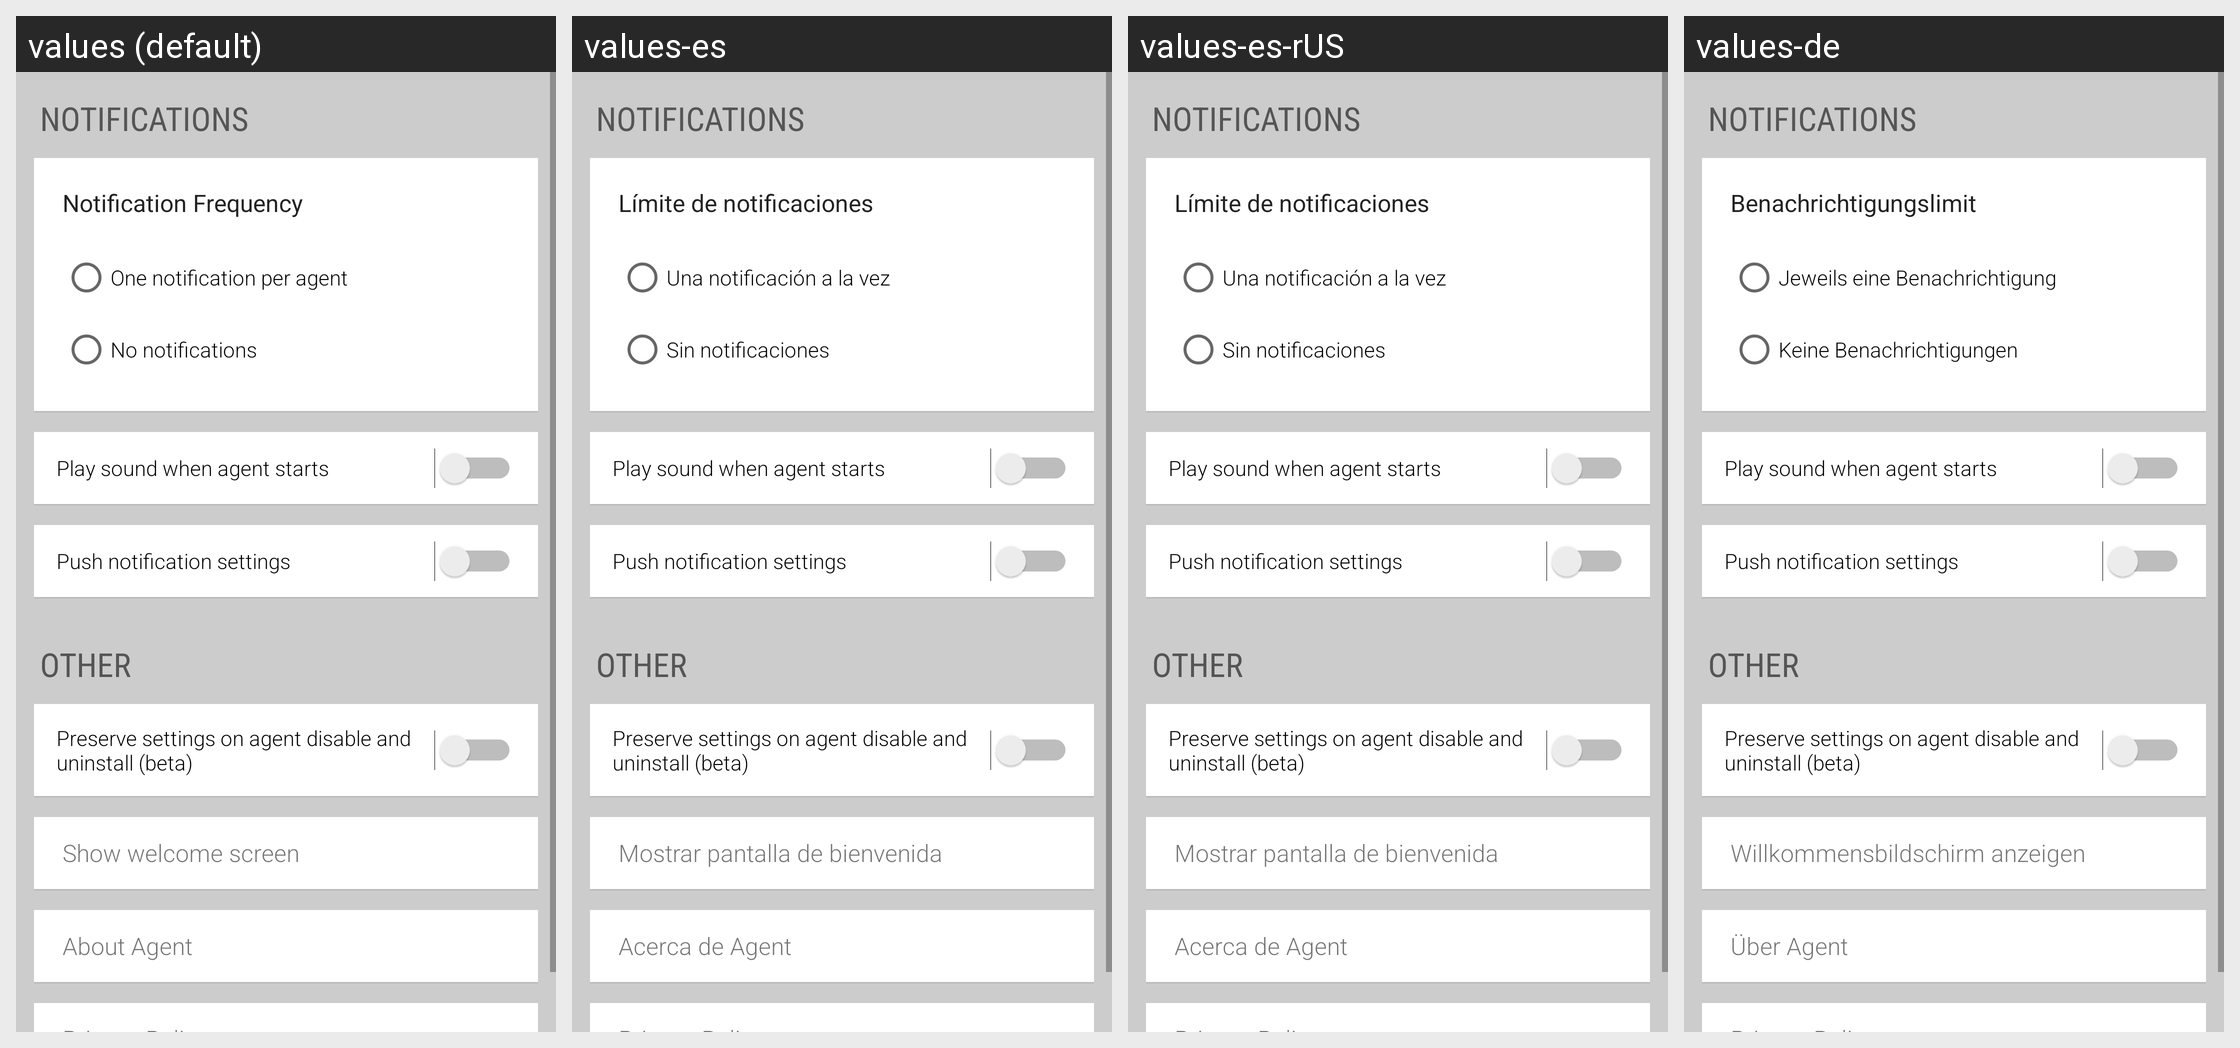

For this localized Android screen grid, give each drawn string resource with its value in every locale shown.
Android screen res/layout/fragment_settings_main.xml rendered under 4 locales, left to right: values (default), values-es, values-es-rUS, values-de. Device: Nexus 5 (rendered at 1080×1920; each locale shown at half size, 540×960, under a caption strip naming it); theme Theme.MaterialComponents.DayNight.NoActionBar.
Other locales in the repository, not shown: values-fr, values-it, values-ja.
Strings drawn on this screen, with the default value and each locale's value (text and hints the layout hard-codes, and strings that could not be matched under every locale, appear in the picture but are not listed):

settings_notifications
  values: NOTIFICATIONS
  values-es: NOTIFICATIONS  [not translated; the default value is used]
  values-es-rUS: NOTIFICATIONS  [not translated; the default value is used]
  values-de: NOTIFICATIONS  [not translated; the default value is used]

layoutPreferencesNotifications
  values: Notification Frequency
  values-es: Límite de notificaciones
  values-es-rUS: Límite de notificaciones
  values-de: Benachrichtigungslimit

layoutPreferencesNotificationsOne
  values: One notification per agent
  values-es: Una notificación a la vez
  values-es-rUS: Una notificación a la vez
  values-de: Jeweils eine Benachrichtigung

layoutPreferencesNotificationsNone
  values: No notifications
  values-es: Sin notificaciones
  values-es-rUS: Sin notificaciones
  values-de: Keine Benachrichtigungen

layoutPreferencesSoundOnAgentStart
  values: Play sound when agent starts
  values-es: Play sound when agent starts  [not translated; the default value is used]
  values-es-rUS: Play sound when agent starts  [not translated; the default value is used]
  values-de: Play sound when agent starts  [not translated; the default value is used]

pushNotificaitonSetting
  values: Push notification settings
  values-es: Push notification settings  [not translated; the default value is used]
  values-es-rUS: Push notification settings  [not translated; the default value is used]
  values-de: Push notification settings  [not translated; the default value is used]

settings_other
  values: OTHER
  values-es: OTHER  [not translated; the default value is used]
  values-es-rUS: OTHER  [not translated; the default value is used]
  values-de: OTHER  [not translated; the default value is used]

layoutPreferencesPreserveSettingsOnAgentUninstall
  values: Preserve settings on agent disable and uninstall (beta)
  values-es: Preserve settings on agent disable and uninstall (beta)  [not translated; the default value is used]
  values-es-rUS: Preserve settings on agent disable and uninstall (beta)  [not translated; the default value is used]
  values-de: Preserve settings on agent disable and uninstall (beta)  [not translated; the default value is used]

show_welcome
  values: Show welcome screen
  values-es: Mostrar pantalla de bienvenida
  values-es-rUS: Mostrar pantalla de bienvenida
  values-de: Willkommensbildschirm anzeigen

show_about
  values: About Agent
  values-es: Acerca de Agent
  values-es-rUS: Acerca de Agent
  values-de: Über Agent
